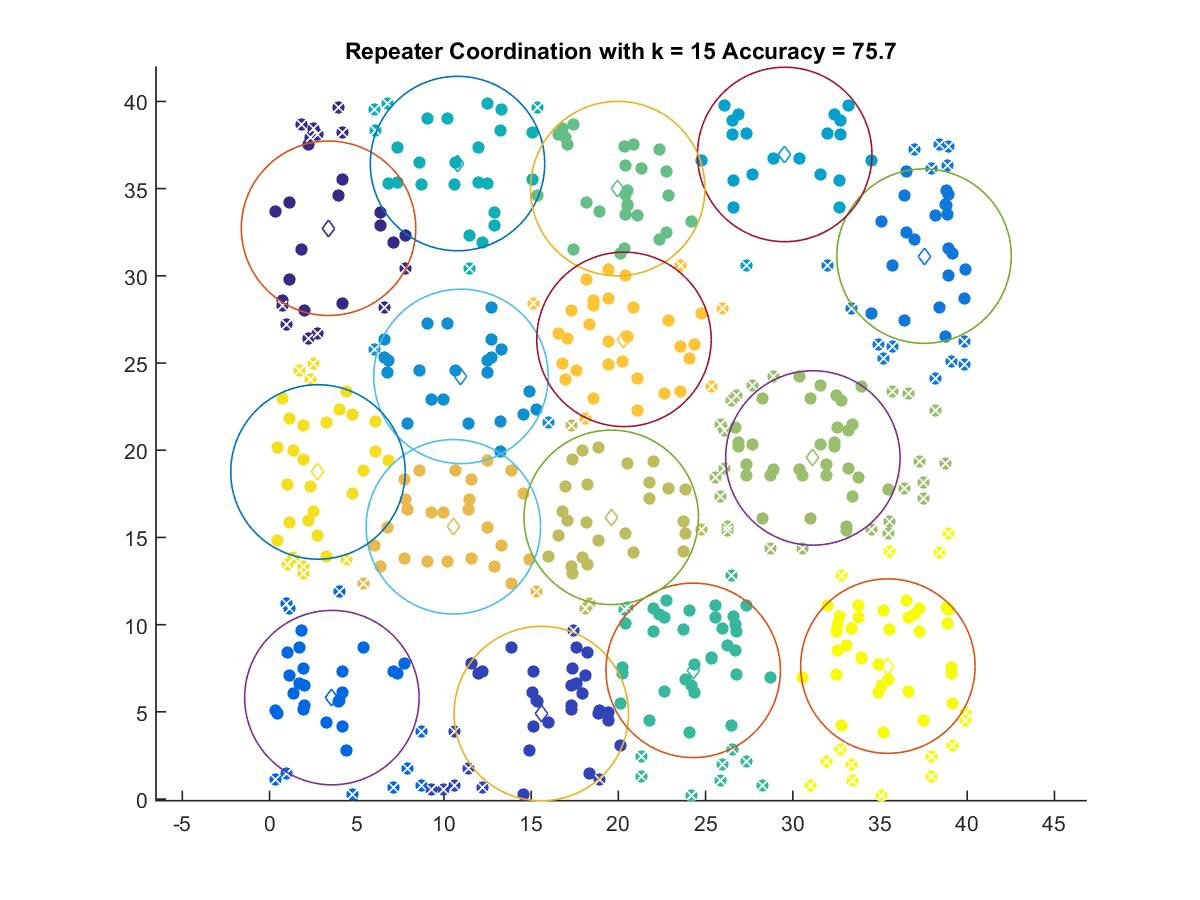

The file beside this chart, header and first rows:
3.384, 32.726
15.58, 4.904
3.576, 5.817
37.53, 31.13
10.98, 24.23
29.54, 36.96
10.78, 36.44
24.29, 7.381
19.96, 35
31.15, 19.56
19.59, 16.15
10.54, 15.61
20.32, 26.36
2.777, 18.76
35.45, 7.624
